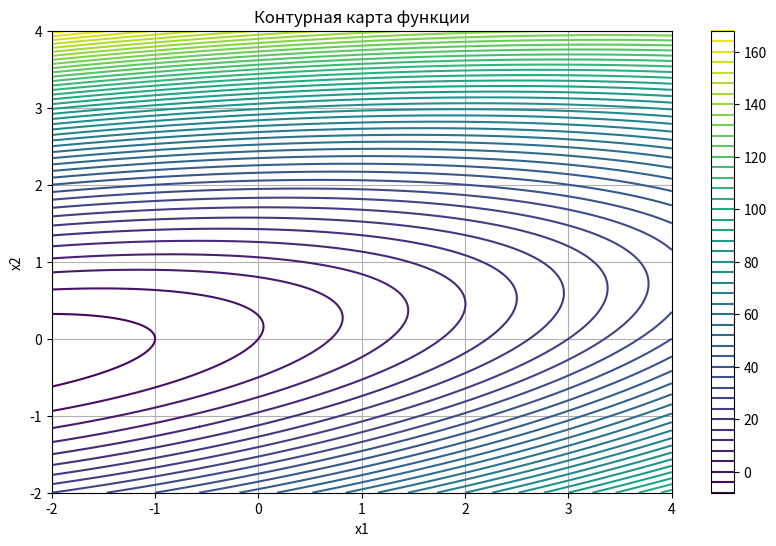

Python code for this plot:
import numpy as np
import matplotlib.pyplot as plt

# Определяем целевую функцию
def f(x1, x2):
    return x1**2 - 3*x1*x2 + 10*x2**2 + 5*x1 - 3*x2

# Определяем градиент функции
def gradient(x):
    x1, x2 = x
    df_dx1 = 2*x1 - 3*x2 + 5  # Частная производная по x1
    df_dx2 = -3*x1 + 20*x2 - 3  # Частная производная по x2
    return np.array([df_dx1, df_dx2])

# Метод для нахождения оптимального шага
def optimal_step(x):
    grad = gradient(x)
    grad_norm = np.linalg.norm(grad)
    
    # Проверка на нулевой градиент
    if grad_norm == 0:
        return 0  # Если градиент равен нулю, шаг не нужен

    # Используем метод наискорейшего спуска для нахождения оптимального шага
    return -np.dot(grad, grad) / np.dot(grad, gradient(x + 0.001 * grad))

# Градиентный метод с оптимальным шагом
def gradient_descent(f, x0, tol=1e-6, max_iter=1000):
    x = x0
    for iteration in range(max_iter):
        grad = gradient(x)
        step_size = optimal_step(x)  # Находим оптимальный шаг
        x_new = x - step_size * grad  # Обновляем значение
        if np.linalg.norm(x_new - x) < tol:  # Проверка на сходимость
            break
        x = x_new
    return x, f(*x), iteration + 1  # Возвращаем координаты минимума, значение функции и количество итераций

# Начальная точка
x0 = np.array([2, 1])

# Запуск градиентного спуска
min_point, min_value, iterations = gradient_descent(f, x0)

# Вывод результатов
print(f"Координаты точки минимума: {min_point}")
print(f"Минимальное значение функции: {min_value}")
print(f"Количество итераций: {iterations}")

# Построение графика функции
x1 = np.linspace(-2, 4, 400)
x2 = np.linspace(-2, 4, 400)
X1, X2 = np.meshgrid(x1, x2)
Z = f(X1, X2)

# Создание графика
plt.figure(figsize=(10, 6))
contour = plt.contour(X1, X2, Z, levels=50, cmap='viridis')
plt.colorbar(contour)
plt.plot(min_point[0], min_point[1], 'ro')  # Точка минимума
plt.title("Контурная карта функции")
plt.xlabel("x1")
plt.ylabel("x2")
plt.grid()
plt.show()
